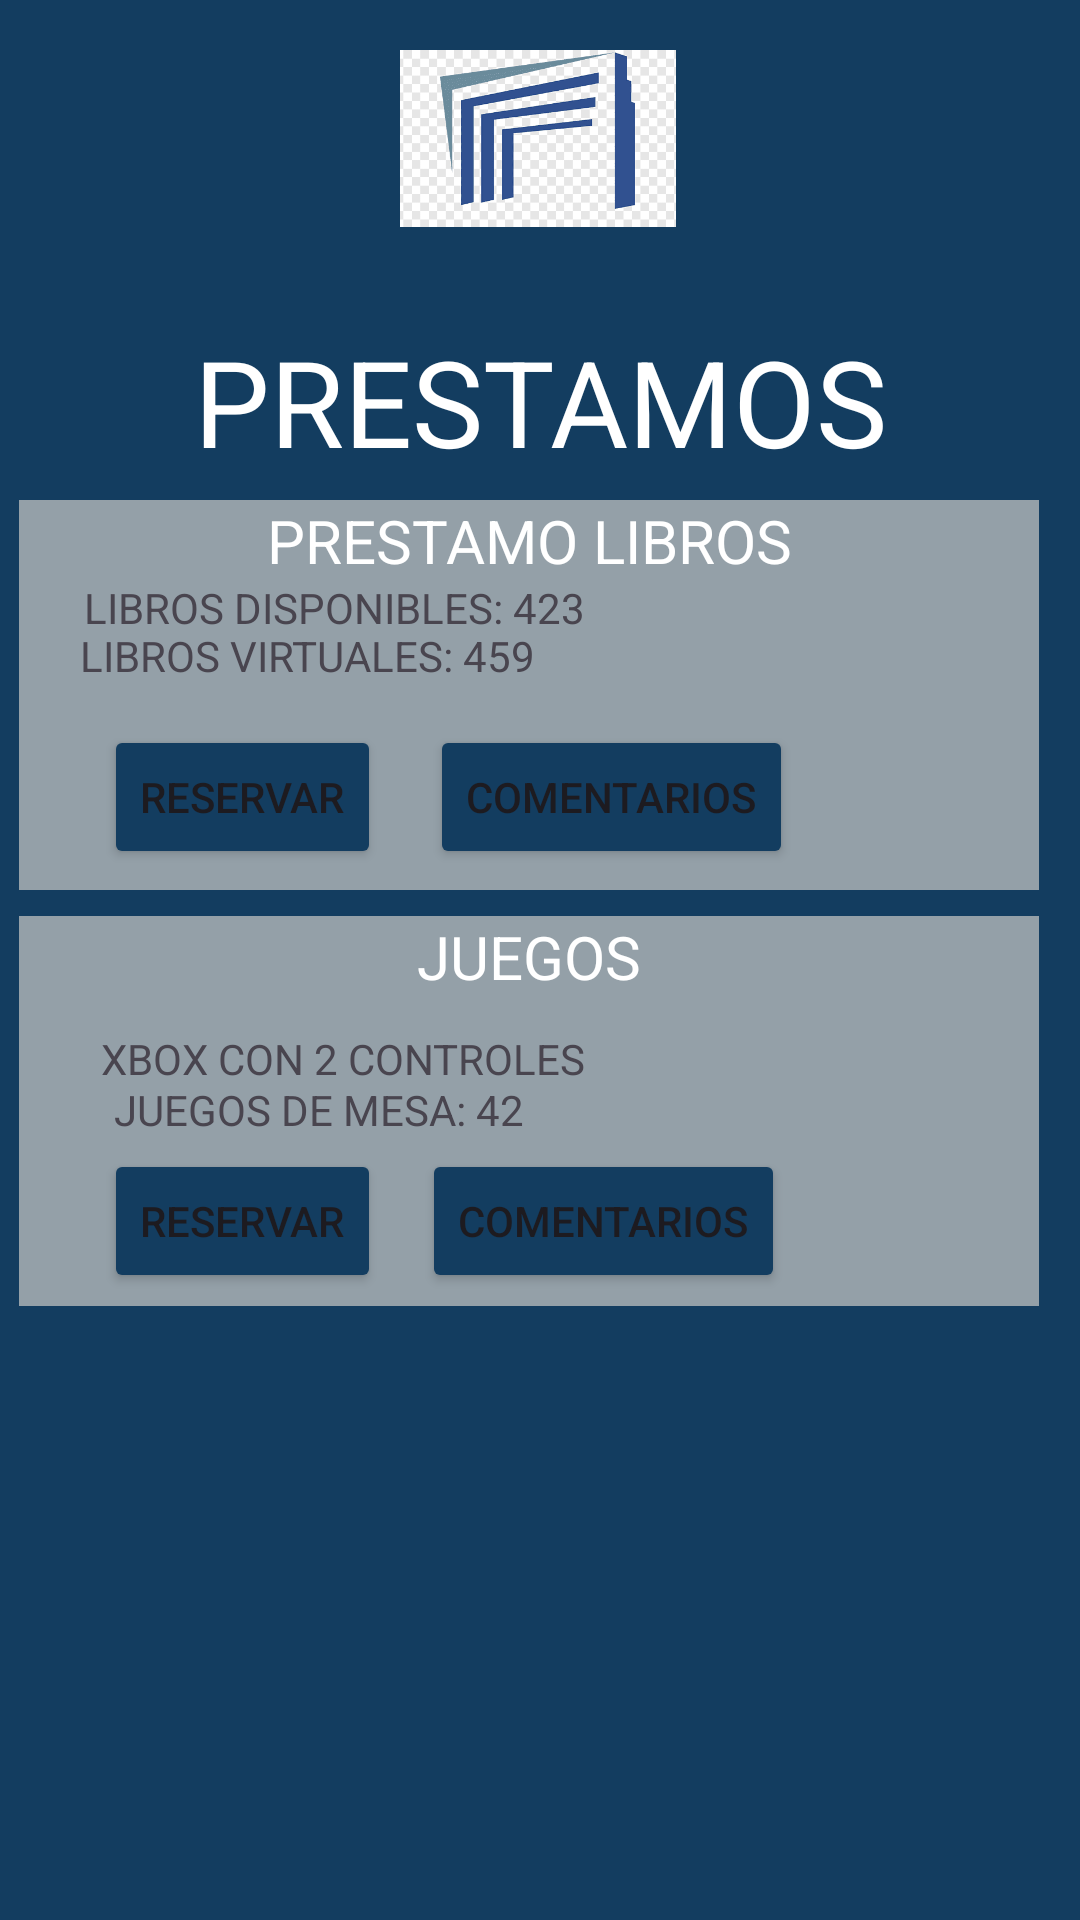

Layout XML and referenced resources for this Android screen:
<!-- AndroidManifest.xml: application theme Theme.TADEONOW -->
<!-- res/layout/activity_prestamos_biblioteca.xml -->
<?xml version="1.0" encoding="utf-8"?>
<androidx.constraintlayout.widget.ConstraintLayout xmlns:android="http://schemas.android.com/apk/res/android"
    xmlns:app="http://schemas.android.com/apk/res-auto"
    xmlns:tools="http://schemas.android.com/tools"
    android:layout_width="match_parent"
    android:layout_height="match_parent"
    android:background="#133D60"
    tools:backgroundTint="#133D60"
    tools:context=".PrestamosBiblioteca">>

    <ImageView
        android:id="@+id/imageView"
        android:layout_width="92dp"
        android:layout_height="89dp"
        app:layout_constraintBottom_toBottomOf="parent"
        app:layout_constraintEnd_toEndOf="parent"
        app:layout_constraintHorizontal_bias="0.498"
        app:layout_constraintStart_toStartOf="parent"
        app:layout_constraintTop_toTopOf="parent"
        app:layout_constraintVertical_bias="0.003"
        app:srcCompat="@drawable/logoutadeo" />


    <TextView
        android:id="@+id/textPrestamos_biblio"
        android:layout_width="315dp"
        android:layout_height="53dp"
        android:gravity="center"
        android:text="PRESTAMOS"
        android:textColor="#FFFFFF"
        android:textSize="40sp"
        app:layout_constraintBottom_toBottomOf="parent"
        app:layout_constraintEnd_toEndOf="parent"
        app:layout_constraintStart_toStartOf="parent"
        app:layout_constraintTop_toTopOf="parent"
        app:layout_constraintVertical_bias="0.182" />

    <TextView
        android:id="@+id/textView_biblio3"
        android:layout_width="340dp"
        android:layout_height="130dp"
        android:background="#94A0A8"
        android:backgroundTint="#94A0A8"
        android:gravity="center|top"
        android:text="PRESTAMO LIBROS"
        android:textColor="#FFFFFF"
        android:textSize="20sp"
        app:cornerRadius="30sp"
        app:layout_constraintBottom_toBottomOf="parent"
        app:layout_constraintEnd_toEndOf="parent"
        app:layout_constraintHorizontal_bias="0.323"
        app:layout_constraintStart_toStartOf="parent"
        app:layout_constraintTop_toTopOf="parent"
        app:layout_constraintVertical_bias="0.327" />

    <TextView
        android:id="@+id/textViewBiblio5"
        android:layout_width="wrap_content"
        android:layout_height="wrap_content"
        android:text="LIBROS DISPONIBLES: 423"
        app:layout_constraintBottom_toBottomOf="parent"
        app:layout_constraintEnd_toEndOf="parent"
        app:layout_constraintHorizontal_bias="0.145"
        app:layout_constraintStart_toStartOf="parent"
        app:layout_constraintTop_toTopOf="parent"
        app:layout_constraintVertical_bias="0.311"
        tools:textColor="#FBFBFB" />

    <TextView
        android:id="@+id/textViewBiblio6"
        android:layout_width="239dp"
        android:layout_height="20dp"
        android:text="LIBROS VIRTUALES: 459 "
        app:layout_constraintBottom_toBottomOf="parent"
        app:layout_constraintEnd_toEndOf="parent"
        app:layout_constraintHorizontal_bias="0.22"
        app:layout_constraintStart_toStartOf="parent"
        app:layout_constraintTop_toTopOf="parent"
        app:layout_constraintVertical_bias="0.337"
        tools:textColor="#FFFFFF" />


    <Button
        android:id="@+id/bt_reservar_prestamos_biblio"
        android:layout_width="wrap_content"
        android:layout_height="wrap_content"
        android:backgroundTint="#133D60"
        android:text="RESERVAR"
        app:layout_constraintBottom_toBottomOf="parent"
        app:layout_constraintEnd_toEndOf="parent"
        app:layout_constraintHorizontal_bias="0.129"
        app:layout_constraintStart_toStartOf="parent"
        app:layout_constraintTop_toTopOf="parent"
        app:layout_constraintVertical_bias="0.408" />

    <Button
        android:id="@+id/bt_comentarios_prestamos_biblio"
        android:layout_width="wrap_content"
        android:layout_height="wrap_content"
        android:backgroundTint="#133D60"
        android:text="COMENTARIOS"
        app:layout_constraintBottom_toBottomOf="parent"
        app:layout_constraintEnd_toEndOf="parent"
        app:layout_constraintHorizontal_bias="0.6"
        app:layout_constraintStart_toStartOf="parent"
        app:layout_constraintTop_toTopOf="parent"
        app:layout_constraintVertical_bias="0.408" />

    <TextView
        android:id="@+id/textView2_prestamos_biblio"
        android:layout_width="340dp"
        android:layout_height="130dp"
        android:background="#94A0A8"
        android:backgroundTint="#94A0A8"
        android:gravity="center|top"
        android:text="JUEGOS"
        android:textColor="#FFFFFF"
        android:textSize="20sp"
        app:cornerRadius="30sp"
        app:layout_constraintBottom_toBottomOf="parent"
        app:layout_constraintEnd_toEndOf="parent"
        app:layout_constraintHorizontal_bias="0.323"
        app:layout_constraintStart_toStartOf="parent"
        app:layout_constraintTop_toTopOf="parent"
        app:layout_constraintVertical_bias="0.599" />

    <TextView
        android:id="@+id/textViewBiblio3"
        android:layout_width="wrap_content"
        android:layout_height="wrap_content"
        android:text="XBOX CON 2 CONTROLES"
        app:layout_constraintBottom_toBottomOf="parent"
        app:layout_constraintEnd_toEndOf="parent"
        app:layout_constraintHorizontal_bias="0.17"
        app:layout_constraintStart_toStartOf="parent"
        app:layout_constraintTop_toTopOf="parent"
        app:layout_constraintVertical_bias="0.553"
        tools:textColor="#FBFBFB" />

    <TextView
        android:id="@+id/textViewBiblio4"
        android:layout_width="wrap_content"
        android:layout_height="wrap_content"
        android:text="JUEGOS DE MESA: 42"
        app:layout_constraintBottom_toBottomOf="parent"
        app:layout_constraintEnd_toEndOf="parent"
        app:layout_constraintHorizontal_bias="0.17"
        app:layout_constraintStart_toStartOf="parent"
        app:layout_constraintTop_toTopOf="parent"
        app:layout_constraintVertical_bias="0.58"
        tools:textColor="#FBFBFB" />

    <Button
        android:id="@+id/bt_reservar_prestamos_biblio2"
        android:layout_width="wrap_content"
        android:layout_height="wrap_content"
        android:backgroundTint="#133D60"
        android:text="RESERVAR"
        app:layout_constraintBottom_toBottomOf="parent"
        app:layout_constraintEnd_toEndOf="parent"
        app:layout_constraintHorizontal_bias="0.129"
        app:layout_constraintStart_toStartOf="parent"
        app:layout_constraintTop_toTopOf="parent"
        app:layout_constraintVertical_bias="0.647" />

    <Button
        android:id="@+id/bt_comentarios_prestamos_biblio2"
        android:layout_width="wrap_content"
        android:layout_height="wrap_content"
        android:backgroundTint="#133D60"
        android:text="COMENTARIOS"
        app:layout_constraintBottom_toBottomOf="parent"
        app:layout_constraintEnd_toEndOf="parent"
        app:layout_constraintHorizontal_bias="0.588"
        app:layout_constraintStart_toStartOf="parent"
        app:layout_constraintTop_toTopOf="parent"
        app:layout_constraintVertical_bias="0.647" />




</androidx.constraintlayout.widget.ConstraintLayout>
<!-- resources referenced by this layout -->
<resources>
  <!-- drawable logoutadeo: png bitmap (drawable, 11867 bytes) -->
  <style name="Theme.TADEONOW" parent="Base.Theme.TADEONOW" />
  <style name="Base.Theme.TADEONOW" parent="Theme.Material3.DayNight.NoActionBar">
          
          
      </style>
</resources>
